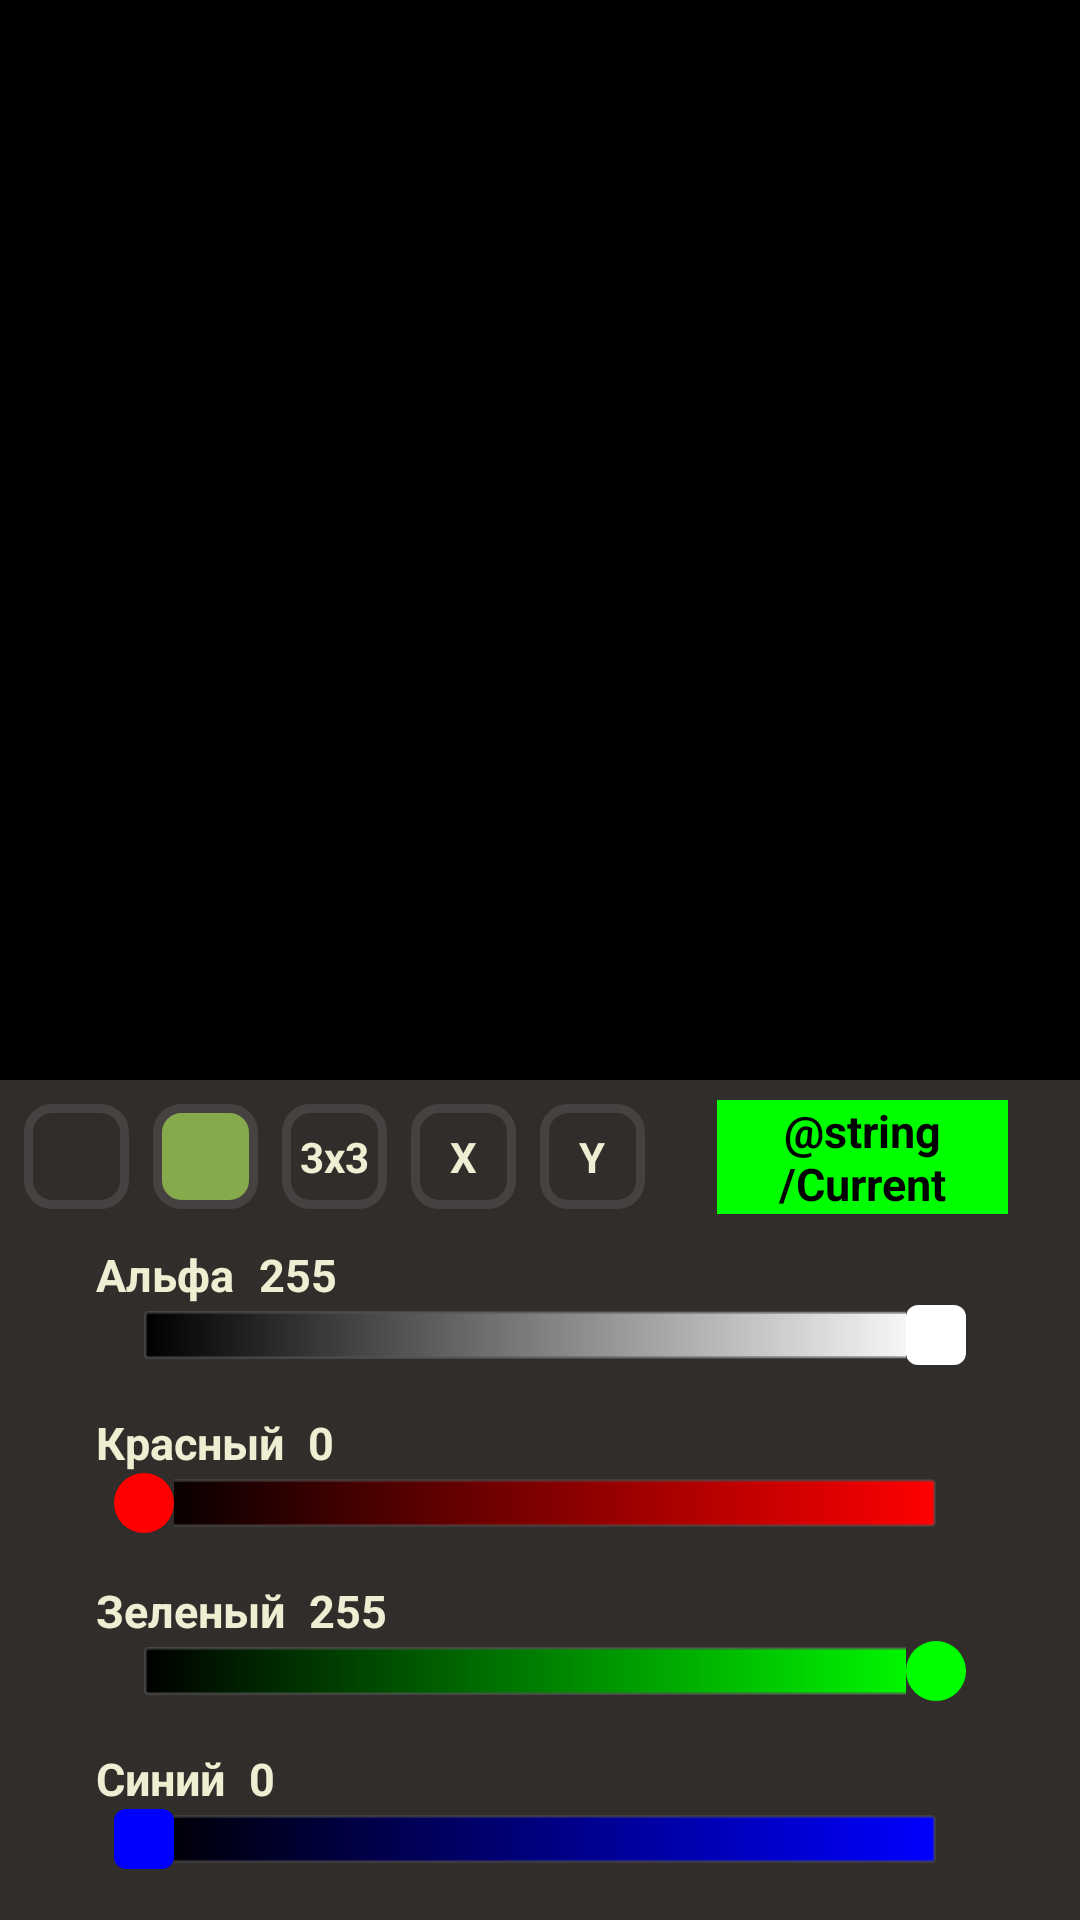

Layout XML and referenced resources for this Android screen:
<!-- AndroidManifest.xml: application theme Theme.MyApplication -->
<!-- res/layout/activity_main.xml -->
<?xml version="1.0" encoding="utf-8"?>
<androidx.constraintlayout.widget.ConstraintLayout xmlns:android="http://schemas.android.com/apk/res/android"
    xmlns:app="http://schemas.android.com/apk/res-auto"
    xmlns:tools="http://schemas.android.com/tools"
    android:background="@color/gray_back"
    android:layout_width="match_parent"
    android:layout_height="match_parent"
    tools:context=".MainActivity">

    <androidx.constraintlayout.widget.ConstraintLayout
        android:id="@+id/constraintLayout"
        android:layout_width="match_parent"
        android:layout_height="0dp"
        android:background="@color/black"
        app:layout_constraintDimensionRatio="w,1:1"
        app:layout_constraintEnd_toEndOf="parent"
        app:layout_constraintStart_toStartOf="parent"
        app:layout_constraintTop_toTopOf="parent">

        <GridView
            android:id="@+id/grid_view"
            android:layout_width="match_parent"
            android:layout_height="match_parent"
            android:gravity="center"
            android:stretchMode="columnWidth"
            app:layout_constraintStart_toStartOf="parent"
            app:layout_constraintTop_toTopOf="parent">
        </GridView>
    </androidx.constraintlayout.widget.ConstraintLayout>

    <SeekBar
        android:id="@+id/seekA"
        android:layout_width="0dp"
        android:layout_height="wrap_content"
        android:layout_marginStart="32dp"
        android:layout_marginTop="32dp"
        android:layout_marginEnd="32dp"
        android:max="255"
        android:progress="255"
        android:progressDrawable="@drawable/progress_alpha"
        android:thumb="@drawable/thumb_alpha"
        app:layout_constraintEnd_toEndOf="parent"
        app:layout_constraintStart_toStartOf="parent"
        app:layout_constraintTop_toBottomOf="@+id/paint" />

    <SeekBar
        android:id="@+id/seekR"
        android:layout_width="0dp"
        android:layout_height="wrap_content"
        android:layout_marginStart="32dp"
        android:layout_marginTop="36dp"
        android:layout_marginEnd="32dp"
        android:max="255"
        android:progress="0"
        android:progressDrawable="@drawable/progress_red"
        android:thumb="@drawable/thumb_red"
        app:layout_constraintEnd_toEndOf="parent"
        app:layout_constraintStart_toStartOf="parent"
        app:layout_constraintTop_toBottomOf="@+id/seekA" />
    <SeekBar
        android:id="@+id/seekG"
        android:layout_width="0dp"
        android:layout_height="wrap_content"
        android:layout_marginStart="32dp"
        android:layout_marginTop="36dp"
        android:layout_marginEnd="32dp"
        android:max="255"
        android:progress="255"
        android:progressDrawable="@drawable/progress_green"
        android:thumb="@drawable/thumb_green"
        app:layout_constraintEnd_toEndOf="parent"
        app:layout_constraintStart_toStartOf="parent"
        app:layout_constraintTop_toBottomOf="@+id/seekR" />
    <SeekBar
        android:id="@+id/seekB"
        android:layout_width="0dp"
        android:layout_height="wrap_content"
        android:layout_marginStart="32dp"
        android:layout_marginTop="36dp"
        android:layout_marginEnd="32dp"
        android:max="255"
        android:progress="0"
        android:progressDrawable="@drawable/progress_blue"
        android:thumb="@drawable/thumb_blue"
        app:layout_constraintEnd_toEndOf="parent"
        app:layout_constraintStart_toStartOf="parent"
        app:layout_constraintTop_toBottomOf="@+id/seekG" />

    <TextView
        android:id="@+id/textA"
        android:layout_width="wrap_content"
        android:layout_height="wrap_content"
        android:layout_marginStart="32dp"
        android:text="@string/Alpha"
        android:textStyle="bold"
        android:textColor="@color/white_chess"
        android:textSize="15sp"
        app:layout_constraintBottom_toTopOf="@+id/seekA"
        app:layout_constraintStart_toStartOf="parent" />

    <TextView
        android:id="@+id/textA1"
        android:layout_width="wrap_content"
        android:layout_height="wrap_content"
        android:layout_marginStart="8dp"
        android:text="255"
        android:textColor="@color/white_chess"
        android:textSize="15sp"
        android:textStyle="bold"
        app:layout_constraintBottom_toTopOf="@+id/seekA"
        app:layout_constraintStart_toEndOf="@id/textA" />
    <TextView
        android:id="@+id/textR"
        android:layout_width="wrap_content"
        android:layout_height="wrap_content"
        android:layout_marginStart="32dp"
        android:text="@string/Red"
        android:textStyle="bold"
        android:textColor="@color/white_chess"
        android:textSize="15sp"
        app:layout_constraintBottom_toTopOf="@+id/seekR"
        app:layout_constraintStart_toStartOf="parent" />

    <TextView
        android:id="@+id/textR1"
        android:layout_width="wrap_content"
        android:layout_height="wrap_content"
        android:layout_marginStart="8dp"
        android:text="0"
        android:textColor="@color/white_chess"
        android:textSize="15sp"
        android:textStyle="bold"
        app:layout_constraintBottom_toTopOf="@+id/seekR"
        app:layout_constraintStart_toEndOf="@id/textR" />
    <TextView
        android:id="@+id/textG"
        android:layout_width="wrap_content"
        android:layout_height="wrap_content"
        android:layout_marginStart="32dp"
        android:text="@string/Green"
        android:textStyle="bold"
        android:textColor="@color/white_chess"
        android:textSize="15sp"
        app:layout_constraintBottom_toTopOf="@+id/seekG"
        app:layout_constraintStart_toStartOf="parent" />

    <TextView
        android:id="@+id/textG1"
        android:layout_width="wrap_content"
        android:layout_height="wrap_content"
        android:layout_marginStart="8dp"
        android:text="255"
        android:textColor="@color/white_chess"
        android:textSize="15sp"
        android:textStyle="bold"
        app:layout_constraintBottom_toTopOf="@+id/seekG"
        app:layout_constraintStart_toEndOf="@id/textG" />
    <TextView
        android:id="@+id/textB"
        android:layout_width="wrap_content"
        android:layout_height="wrap_content"
        android:layout_marginStart="32dp"
        android:text="@string/Blue"
        android:textStyle="bold"
        android:textColor="@color/white_chess"
        android:textSize="15sp"
        app:layout_constraintBottom_toTopOf="@+id/seekB"
        app:layout_constraintStart_toStartOf="parent" />

    <TextView
        android:id="@+id/textB1"
        android:layout_width="wrap_content"
        android:layout_height="wrap_content"
        android:layout_marginStart="8dp"
        android:text="0"
        android:textColor="@color/white_chess"
        android:textSize="15sp"
        android:textStyle="bold"
        app:layout_constraintBottom_toTopOf="@+id/seekB"
        app:layout_constraintStart_toEndOf="@id/textB" />


















    <androidx.constraintlayout.widget.ConstraintLayout
        android:layout_width="0dp"
        android:layout_height="wrap_content"
        android:layout_marginStart="24dp"
        android:layout_marginEnd="24dp"
        android:animateLayoutChanges="true"
        android:background="@drawable/rounded"
        app:layout_constraintBottom_toBottomOf="@id/paint"
        app:layout_constraintEnd_toEndOf="parent"
        app:layout_constraintStart_toEndOf="@id/debug2"
        app:layout_constraintTop_toTopOf="@id/paint">

        <TextView
            android:id="@+id/curClr"
            android:layout_width="match_parent"
            android:layout_height="match_parent"
            android:background="#FF00FF00"
            android:gravity="center"
            android:text="@string/Current"
            android:textColor="@color/black"
            android:textSize="15sp"
            android:textStyle="bold"
            app:layout_constraintDimensionRatio="1:1" />
    </androidx.constraintlayout.widget.ConstraintLayout>

    <TextView
        android:id="@+id/erase"
        android:layout_width="35dp"
        android:layout_height="35dp"
        android:text=""
        android:onClick="toErase"
        android:layout_marginStart="8dp"
        android:layout_marginTop="8dp"
        android:foreground="@drawable/ic_erase_foreground"
        android:background="@drawable/is_disable"
        app:layout_constraintStart_toStartOf="parent"
        app:layout_constraintTop_toBottomOf="@id/constraintLayout"/>

    <TextView
        android:id="@+id/paint"
        android:layout_width="35dp"
        android:layout_height="35dp"
        android:text=""
        android:onClick="toPaint"
        android:layout_marginStart="8dp"
        android:layout_marginTop="8dp"
        android:foreground="@drawable/ic_brush_foreground"
        android:background="@drawable/is_enable"
        app:layout_constraintStart_toEndOf="@id/erase"
        app:layout_constraintTop_toBottomOf="@id/constraintLayout"/>

    <TextView
        android:id="@+id/three"
        android:layout_width="35dp"
        android:layout_height="35dp"
        android:text="3x3"
        android:textStyle="bold"
        android:textColor="@color/white_chess"
        android:gravity="center"
        android:onClick="toThree"
        android:layout_marginStart="8dp"
        android:layout_marginTop="8dp"
        android:background="@drawable/is_disable"
        app:layout_constraintStart_toEndOf="@id/paint"
        app:layout_constraintTop_toBottomOf="@id/constraintLayout"/>

    <TextView
        android:id="@+id/debug1"
        android:layout_width="35dp"
        android:layout_height="35dp"
        android:text="X"
        android:textStyle="bold"
        android:textColor="@color/white_chess"
        android:gravity="center"
        android:layout_marginStart="8dp"
        android:layout_marginTop="8dp"
        android:background="@drawable/is_disable"
        app:layout_constraintStart_toEndOf="@id/three"
        app:layout_constraintTop_toBottomOf="@id/constraintLayout"/>
    <TextView
        android:id="@+id/debug2"
        android:layout_width="35dp"
        android:layout_height="35dp"
        android:text="Y"
        android:textStyle="bold"
        android:textColor="@color/white_chess"
        android:gravity="center"
        android:layout_marginStart="8dp"
        android:layout_marginTop="8dp"
        android:background="@drawable/is_disable"
        app:layout_constraintStart_toEndOf="@id/debug1"
        app:layout_constraintTop_toBottomOf="@id/constraintLayout"/>


</androidx.constraintlayout.widget.ConstraintLayout>
<!-- resources referenced by this layout -->
<resources>
  <color name="black">#FF000000</color>
  <color name="gray_back">#312d2b</color>
  <color name="white_chess">#eeeed2</color>
  <!-- drawable is_disable (drawable) -->
  <?xml version="1.0" encoding="utf-8"?>
  <shape
      android:shape="rectangle"
      xmlns:android="http://schemas.android.com/apk/res/android">
      <corners android:radius="8dp"/>
      <solid android:color="@color/gray_back"/>
      <stroke android:color="@color/gray_stroke" android:width="3dp"/>
  </shape>
  <!-- drawable is_enable (drawable) -->
  <?xml version="1.0" encoding="utf-8"?>
  <shape
      android:shape="rectangle"
      xmlns:android="http://schemas.android.com/apk/res/android">
      <corners android:radius="8dp"/>
      <solid android:color="@color/green_main"/>
      <stroke android:color="@color/gray_stroke" android:width="3dp"/>
  </shape>
  <!-- drawable progress_blue (drawable) -->
  <?xml version="1.0" encoding="utf-8"?>
  <layer-list xmlns:android="http://schemas.android.com/apk/res/android" >
  
      <item
          android:id="@android:id/background"
          android:drawable="@drawable/progress_fill_blue"/>
      <item android:id="@android:id/progress">
          <clip android:drawable="@drawable/progress_fill_blue" />
      </item>
  
  </layer-list>
  <!-- drawable progress_green (drawable) -->
  <?xml version="1.0" encoding="utf-8"?>
  <layer-list xmlns:android="http://schemas.android.com/apk/res/android" >
  
      <item
          android:id="@android:id/background"
          android:drawable="@drawable/progress_fill_green"/>
      <item android:id="@android:id/progress">
          <clip android:drawable="@drawable/progress_fill_green" />
      </item>
  
  </layer-list>
  <!-- drawable progress_red (drawable) -->
  <?xml version="1.0" encoding="utf-8"?>
  <layer-list xmlns:android="http://schemas.android.com/apk/res/android" >
  
      <item
          android:id="@android:id/background"
          android:drawable="@drawable/progress_fill_red"/>
      <item android:id="@android:id/progress">
          <clip android:drawable="@drawable/progress_fill_red" />
      </item>
  
  </layer-list>
  <!-- drawable rounded (drawable) -->
  <?xml version="1.0" encoding="utf-8"?>
  <shape xmlns:android="http://schemas.android.com/apk/res/android"
      android:shape="rectangle">
      <solid android:color="#000" />
      <corners android:radius="12dp" />
  </shape>
  <!-- drawable thumb_alpha (drawable) -->
  <?xml version="1.0" encoding="UTF-8"?>
  <shape xmlns:android="http://schemas.android.com/apk/res/android"
      android:shape="rectangle" >
      <corners android:radius="4dp"/>
      <solid
          android:color="#FFFFFFFF" />
  
      <size
          android:height="20dp"
          android:width="20dp" />
  
  </shape>
  <!-- drawable thumb_blue (drawable) -->
  <?xml version="1.0" encoding="UTF-8"?>
  <shape xmlns:android="http://schemas.android.com/apk/res/android"
      android:shape="rectangle" >
      <corners android:radius="4dp"/>
      <solid
          android:color="#FF0000FF" />
  
      <size
          android:height="20dp"
          android:width="20dp" />
  
  </shape>
  <!-- drawable thumb_green (drawable) -->
  <?xml version="1.0" encoding="UTF-8"?>
  <shape xmlns:android="http://schemas.android.com/apk/res/android"
      android:shape="oval" >
  
      <solid
          android:color="#FF00FF00" />
  
      <size
          android:height="20dp"
          android:width="20dp" />
  
  </shape>
  <!-- drawable thumb_red (drawable) -->
  <?xml version="1.0" encoding="UTF-8"?>
  <shape xmlns:android="http://schemas.android.com/apk/res/android"
  android:shape="oval" >
  
  <solid
      android:color="#FFFF0000" />
  
  <size
      android:height="20dp"
      android:width="20dp" />
  
  </shape>
  <string name="Alpha">Альфа</string>
  <string name="Blue">Синий</string>
  <string name="Green">Зеленый</string>
  <string name="Red">Красный</string>
  <color name="gray_stroke">#464241</color>
  <color name="green_main">#86a94b</color>
  <color name="green_add2">#5f7746</color>
  <color name="teal_200">#FF03DAC5</color>
  <color name="teal_700">#FF018786</color>
</resources>
